Run: headless pygame with SDL's dummy video driver; simulated clock (each Clock.tick advances the game by its frame time, no real sleeping); random seed 0; keys injected as events and as key.get_pressed() state; no mouse input.
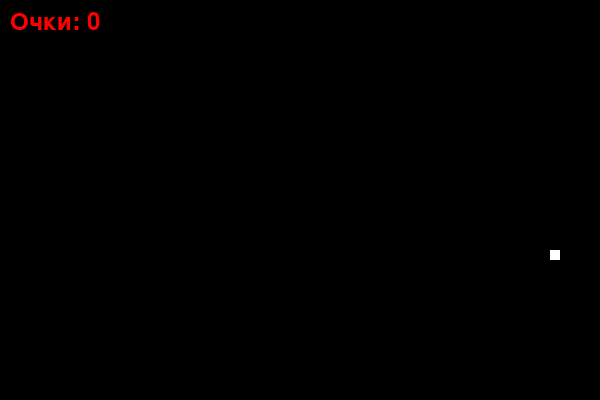
Frame 1 of 4 · flips 1–60 · no input
Frame 2 of 4 · flips 61–180 · tapped SPACE, RETURN · held RIGHT (→), D · screen unchanged from frame 1, image omitted
Frame 3 of 4 · flips 181–300 · held DOWN (↓), S · screen unchanged from frame 2, image omitted
Frame 4 of 4 · flips 301–420 · held LEFT (←), A, UP (↑), W · screen unchanged from frame 3, image omitted

The pygame program that drew these frames:

import pygame 
import random
pygame.init()
s_speed= 10
s_color = (0 , 255 , 0)
f_color= (255 ,255 ,255 )
bg_color = (0 , 0 , 0)

W = 600 
H = 400 
sc=pygame.display.set_mode((W,H))
fps = pygame.time.Clock()
s_p = [100, 50]
s_b = [[100 ,50],
       [90 , 50],
       [80, 50],
       [70, 50]]
f_p = [random.randrange(1, (W//10)) *10 , 
       random.randrange(1 , (H//10)) * 10]

f_s = True 
direction = 'RIGHT'
change_to = direction

point = 0 
font = pygame.font.Font(None, 36)
def show_point():
    text = font.render(f"Очки: {point}", True, (255, 0, 0))
    sc.blit(text, (10, 10))
while True:
    
    
    for event in pygame.event.get():
        if event.type == pygame.KEYDOWN:
            if event.key == pygame.K_UP:
                change_to = 'UP'
            if event.key == pygame.K_DOWN:
                change_to = 'DOWN'
            if event.key == pygame.K_LEFT:
                change_to = 'LEFT'
            if event.key == pygame.K_RIGHT:
                change_to = 'RIGHT'
    direction = change_to
    if change_to == 'UP' and direction != 'DOWN':
        direction = 'UP'
    if change_to == 'DOWN' and direction != 'UP':
        direction = 'DOWN'
    if change_to == 'LEFT' and direction != 'RIGHT':
        direction = 'LEFT'
    if change_to == 'RIGHT' and direction != 'LEFT':
        direction = 'RIGHT'
        
    if direction == 'UP':
        s_p[1] -= 10
    elif direction == 'DOWN':
        s_p[1] += 10
    elif direction == 'LEFT':
        s_p[0] -= 10
    elif direction == 'RIGHT':
        s_p[0] += 10
        
    s_b.insert(0, list(s_p))
    if s_p == f_p:
        point += 1
        f_p = [random.randrange(1, (W // 10)) * 10, random.randrange(1, (H // 10)) * 10]
    else:
        s_b.pop()
    if s_p[0] < 0 or s_p[0] >= W or s_p[1] < 0 or s_p[1] >= H:
        running = False
    for block in s_b[1:]:
        if s_p == block:
            running = False
    sc.fill(bg_color)
    for pos in s_b:
        pygame.draw.rect(sc, s_color, pygame.Rect(pos[0], pos[1], 10, 10))
    pygame.draw.rect(sc, f_color, pygame.Rect(f_p[0], f_p[1], 10, 10))
    
    show_point()
    pygame.display.flip()
    fps.tick(s_speed)

pygame.quit()
